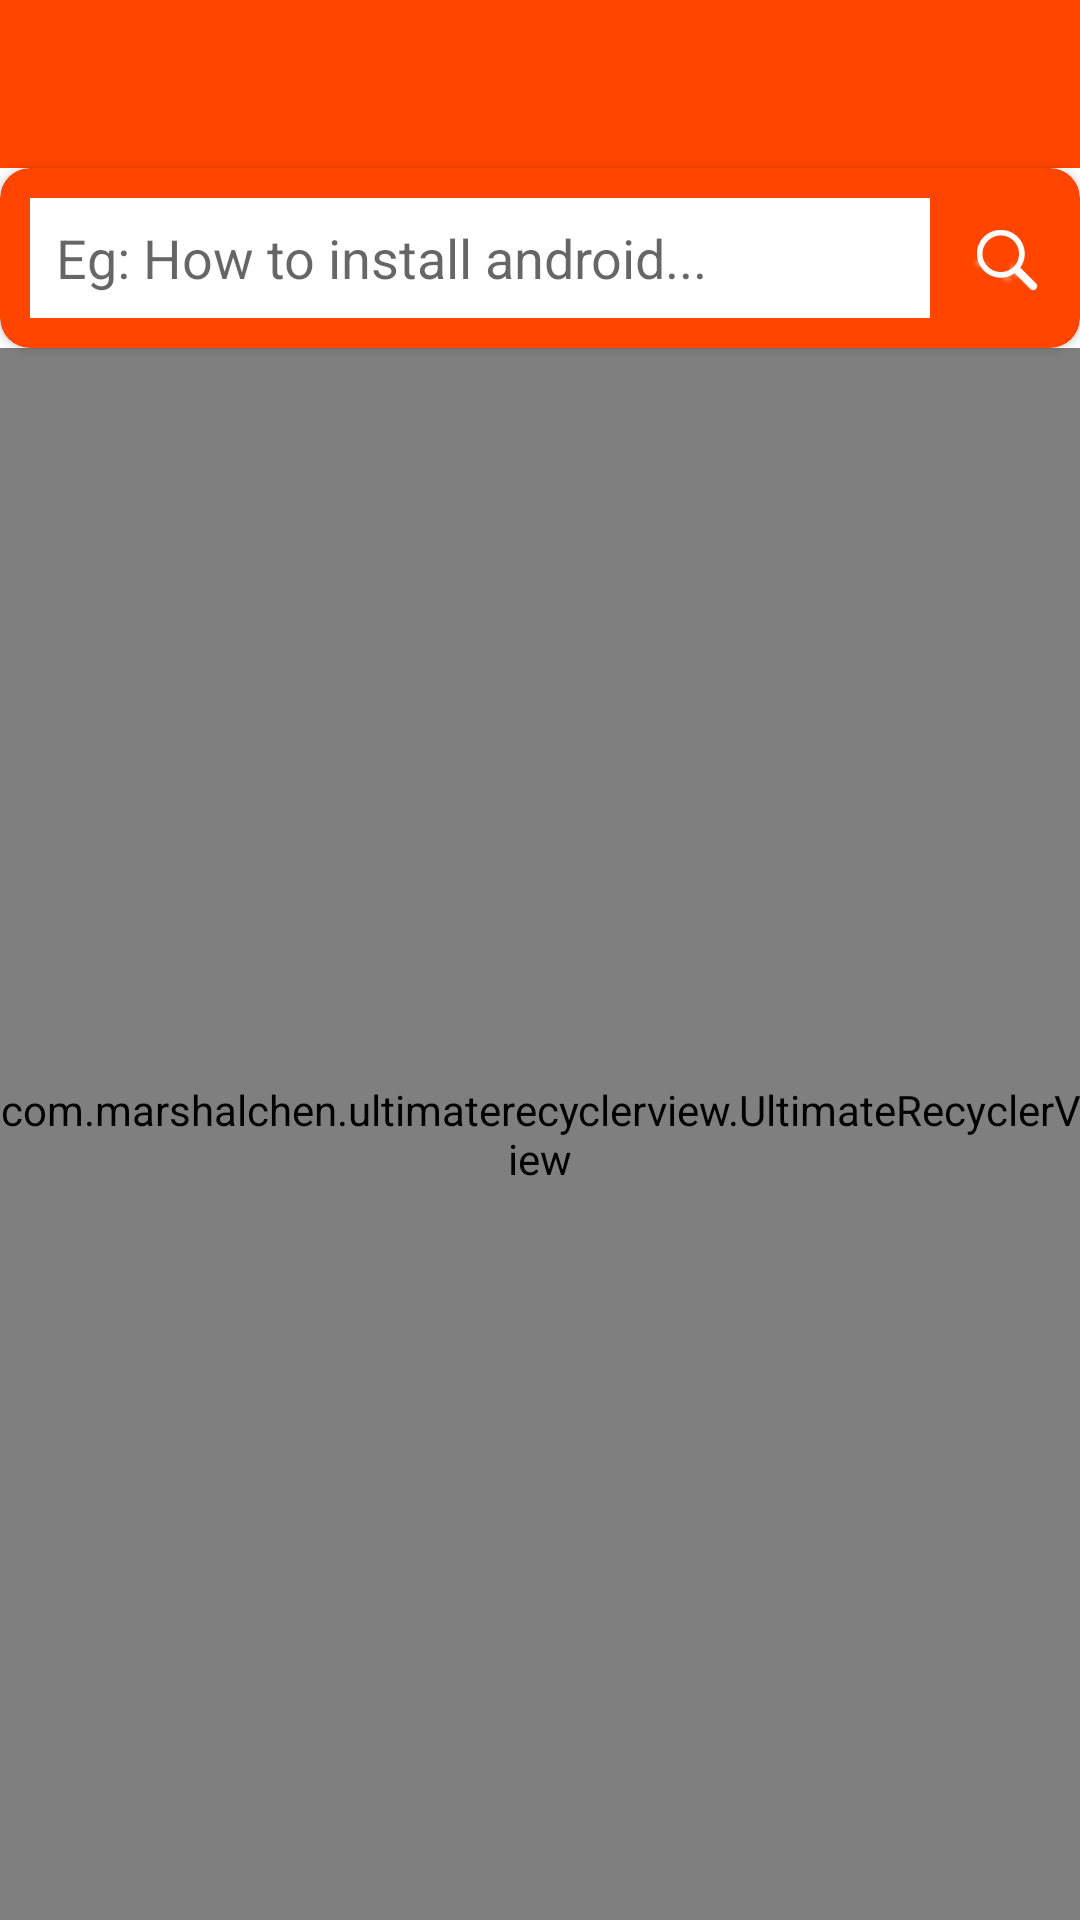

This screen was rendered from an Android layout file. Write that file and the resources it references.
<!-- AndroidManifest.xml: application theme AppTheme -->
<!-- res/layout/activity_browse_questions.xml -->
<RelativeLayout xmlns:android="http://schemas.android.com/apk/res/android"
    xmlns:tools="http://schemas.android.com/tools"
    android:layout_width="match_parent"
    android:layout_height="match_parent"
    xmlns:card_view="http://schemas.android.com/apk/res-auto"
    tools:context="sathish.discussionforum.activities.BrowseQuestionsActivity">

    <include
        android:id="@+id/app_bar"
        layout="@layout/app_bar" />

    <android.support.v7.widget.CardView

        android:layout_below="@+id/app_bar"

        android:id="@+id/card_view_layout"


        android:layout_width="fill_parent"
        android:layout_height="60dp"

        card_view:cardBackgroundColor="@color/OrangeRed"
        card_view:cardCornerRadius="10dp"
        card_view:cardElevation="2dp"
        >
        <LinearLayout

            android:layout_gravity="center"
            android:gravity="center"
            android:padding="10dp"
            android:layout_width="fill_parent"
            android:layout_height="60dp"
            android:orientation="horizontal">
            <EditText
                android:textColorHighlight="@color/OrangeRed"
                android:id="@+id/edittext_search"
                android:layout_weight="1"

                android:layout_width="0dp"
                android:layout_height="40dp"
                android:inputType="textPersonName"
                android:maxLines="1"
                android:background="@color/White"
                android:textColor="@color/Gray"
                android:hint="  Eg: How to install android..."

                />
            <ImageView
                android:onClick="search"
                android:layout_marginLeft="10dp"
                android:layout_gravity="center"
                android:layout_width="30dp"
                android:layout_height="30dp"
                android:src="@mipmap/search"
                />
        </LinearLayout>
    </android.support.v7.widget.CardView>

    <com.marshalchen.ultimaterecyclerview.UltimateRecyclerView
        android:layout_below="@+id/card_view_layout"

        android:background="@color/WhiteSmoke"
        android:id="@+id/listView_contents"
        android:layout_width="match_parent"
        android:layout_height="match_parent"
        android:animationCache="false"
        android:clipToPadding="false"
        android:divider="@color/list_divider"
        android:dividerHeight="1dp"
        android:listSelector="@drawable/list_row_selector"
        android:scrollingCache="false" />


</RelativeLayout>
<!-- res/layout/app_bar.xml (included above) -->
<?xml version="1.0" encoding="utf-8"?>

<android.support.v7.widget.Toolbar
    xmlns:android="http://schemas.android.com/apk/res/android"
    xmlns:app="http://schemas.android.com/apk/res-auto"
    android:layout_width="match_parent"
    android:layout_height="wrap_content"
    android:background="@color/toolbar"
    app:theme="@style/AppTheme.Base"
    app:popupTheme="@style/ThemeOverlay.AppCompat.Light"
    >

</android.support.v7.widget.Toolbar>
<!-- resources referenced by this layout -->
<resources>
  <color name="Gray">#808080</color>
  <color name="OrangeRed">#FF4500</color>
  <color name="White">#FFFFFF</color>
  <color name="WhiteSmoke">#F5F5F5</color>
  <color name="list_divider">#d9d9d9</color>
  <color name="toolbar">@color/OrangeRed</color>
  <!-- drawable list_row_selector (drawable) -->
  <?xml version="1.0" encoding="utf-8"?>
  
  
  <selector xmlns:android="http://schemas.android.com/apk/res/android">
  
      <item
          android:drawable="@drawable/list_row_bg"
          android:state_pressed="false"
          android:state_selected="false"/>
      <item
          android:drawable="@drawable/list_row_bg_hover"
          android:state_pressed="true"/>
      <item
          android:drawable="@drawable/list_row_bg_hover"
          android:state_pressed="false"
          android:state_selected="true"/>
  
  </selector>
  <!-- mipmap search: png bitmap (mipmap-xxhdpi, 2529 bytes) -->
  <style name="AppTheme.Base" parent="Theme.AppCompat.Light.NoActionBar">
          <item name="android:textColorPrimary">@color/toolbartextprimary</item>
          <item name="android:textColorSecondary">@color/toolbartextsecondary</item>
          <item name="colorPrimary">@color/colorPrimary</item>
          <item name="colorPrimaryDark">@color/colorPrimaryDark</item>
          <item name="colorAccent">@color/colorAccent</item>
          <item name="colorControlHighlight">@color/colorHighlight</item>
          <item name="android:windowBackground">@android:color/white</item>
      </style>
  <style name="AppTheme" parent="AppTheme.Base">
          
      </style>
  <!-- drawable list_row_bg (drawable) -->
  <?xml version="1.0" encoding="utf-8"?>
  
  
  <shape xmlns:android="http://schemas.android.com/apk/res/android"
      android:shape="rectangle">
      <gradient
          android:startColor="@color/list_row_start_color"
          android:endColor="@color/list_row_end_color"
          android:angle="270" />
  </shape>
  <!-- drawable list_row_bg_hover (drawable) -->
  <?xml version="1.0" encoding="utf-8"?>
  
  
  <shape xmlns:android="http://schemas.android.com/apk/res/android"
      android:shape="rectangle" >
  
      <gradient
          android:angle="270"
          android:endColor="@color/list_row_hover_end_color"
          android:startColor="@color/list_row_hover_start_color" />
  
  </shape>
  <color name="toolbartextprimary">@color/White</color>
  <color name="toolbartextsecondary">@color/White</color>
  <color name="colorPrimary">#673ab7</color>
  <color name="colorPrimaryDark">#512da8</color>
  <color name="colorAccent">#ff9800</color>
  <color name="colorHighlight">#b6b6b6</color>
  <color name="list_row_start_color">#ffffff</color>
  <color name="list_row_end_color">#ffffff</color>
  <color name="list_row_hover_end_color">#ebeef0</color>
  <color name="list_row_hover_start_color">#ebeef0</color>
</resources>
